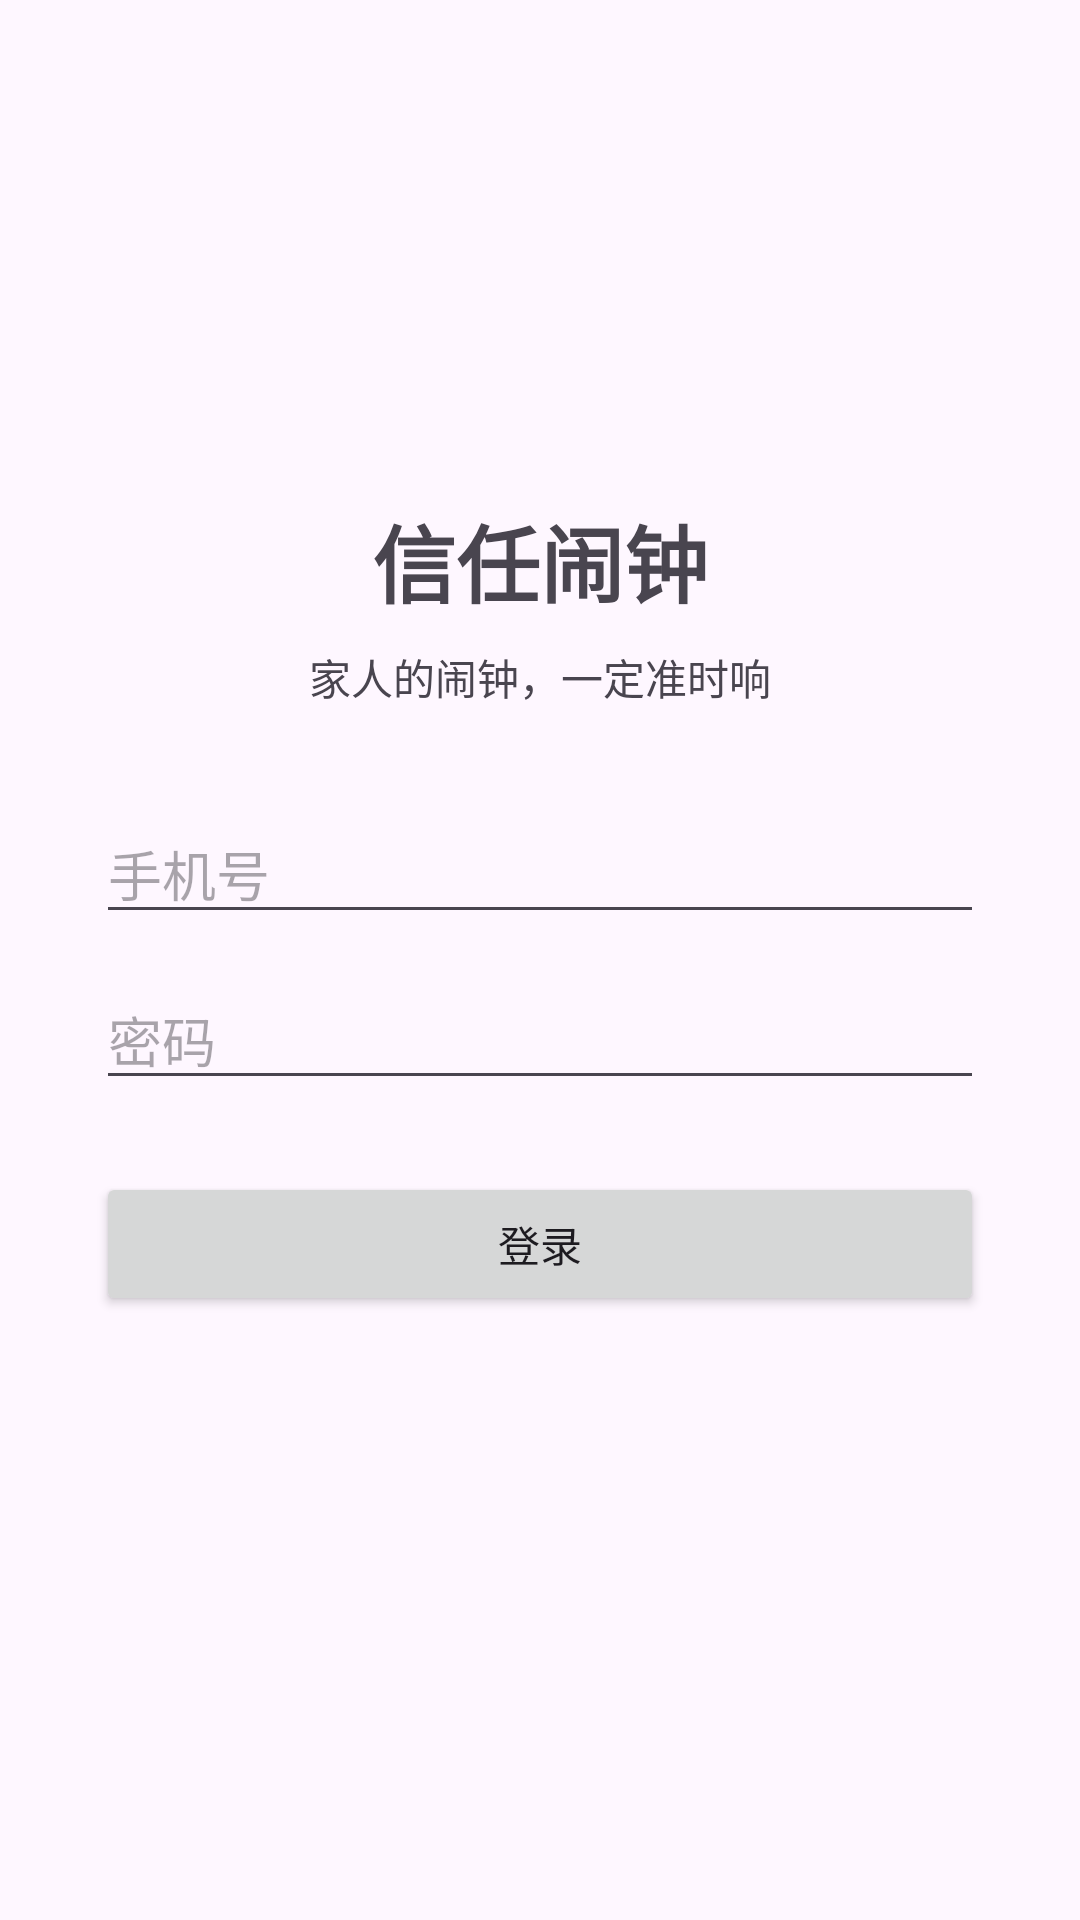

The Android layout XML behind this screen, and the referenced resources:
<!-- AndroidManifest.xml: application theme Theme.TrustAlarm -->
<!-- res/layout/activity_login.xml -->
<?xml version="1.0" encoding="utf-8"?>
<LinearLayout xmlns:android="http://schemas.android.com/apk/res/android"
    android:layout_width="match_parent"
    android:layout_height="match_parent"
    android:orientation="vertical"
    android:gravity="center"
    android:padding="32dp">

    <TextView
        android:layout_width="wrap_content"
        android:layout_height="wrap_content"
        android:text="信任闹钟"
        android:textSize="28sp"
        android:textStyle="bold"
        android:layout_marginBottom="8dp" />

    <TextView
        android:layout_width="wrap_content"
        android:layout_height="wrap_content"
        android:text="家人的闹钟，一定准时响"
        android:textSize="14sp"
        android:layout_marginBottom="32dp" />

    <EditText
        android:id="@+id/edtPhone"
        android:layout_width="match_parent"
        android:layout_height="wrap_content"
        android:hint="手机号"
        android:inputType="phone"
        android:maxLength="11" />

    <EditText
        android:id="@+id/edtPassword"
        android:layout_width="match_parent"
        android:layout_height="wrap_content"
        android:hint="密码"
        android:inputType="textPassword"
        android:layout_marginTop="12dp" />

    <Button
        android:id="@+id/btnLogin"
        android:layout_width="match_parent"
        android:layout_height="wrap_content"
        android:text="登录"
        android:layout_marginTop="24dp" />

    <TextView
        android:id="@+id/txtTip"
        android:layout_width="match_parent"
        android:layout_height="wrap_content"
        android:gravity="center"
        android:textColor="#C53030"
        android:layout_marginTop="16dp" />
</LinearLayout>
<!-- resources referenced by this layout -->
<resources>
  <style name="Theme.TrustAlarm" parent="Theme.Material3.DayNight.NoActionBar">
          <item name="colorPrimary">@color/brand</item>
      </style>
  <color name="brand">#2B6CB0</color>
</resources>
